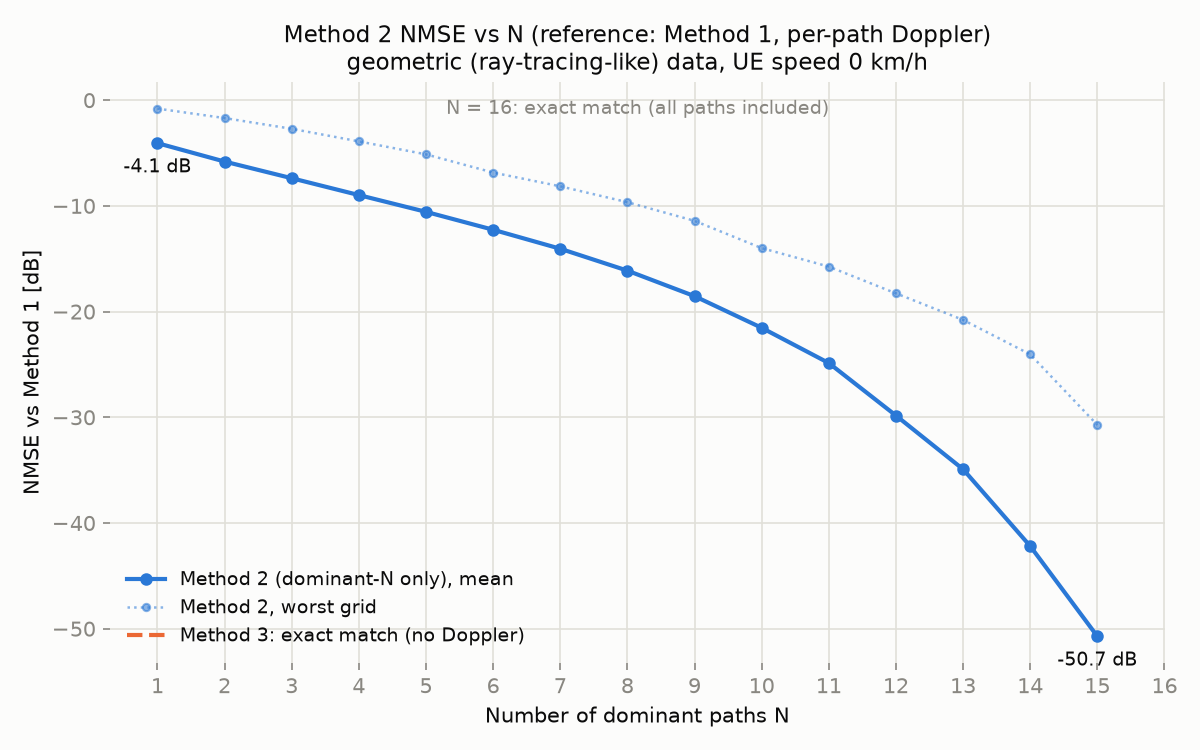

Values plotted in this chart, from the file beside it:
n_dominant, mean_nmse2, mean_nmse2_db, max_nmse2_db, mean_nmse3_db, max_nmse3_db, rsrp_wide_err2_db, rsrp_wide_err3_db, rsrp_band_err2_db, rsrp_band_err3_db
1, 0.3923, -4.064, -0.7963, -inf, -inf, 2.473, 0, 2.577, 0
2, 0.2626, -5.806, -1.692, -inf, -inf, 1.501, 0, 1.703, 0
3, 0.1827, -7.383, -2.708, -inf, -inf, 0.9757, 0, 1.221, 0
4, 0.1266, -8.977, -3.898, -inf, -inf, 0.6676, 0, 0.9363, 0
5, 0.08783, -10.56, -5.125, -inf, -inf, 0.4587, 0, 0.7239, 0
6, 0.05946, -12.26, -6.847, -inf, -inf, 0.304, 0, 0.5546, 0
7, 0.03931, -14.06, -8.148, -inf, -inf, 0.2025, 0, 0.4251, 0
8, 0.0244, -16.13, -9.651, -inf, -inf, 0.1368, 0, 0.3072, 0
9, 0.01399, -18.54, -11.42, -inf, -inf, 0.08374, 0, 0.2055, 0
10, 0.007022, -21.54, -13.99, -inf, -inf, 0.04371, 0, 0.1121, 0
11, 0.003259, -24.87, -15.75, -inf, -inf, 0.01762, 0, 0.05917, 0
12, 0.001038, -29.84, -18.28, -inf, -inf, 0.005822, 0, 0.01929, 0
13, 0.0003223, -34.92, -20.79, -inf, -inf, 0.001725, 0, 0.007201, 0
14, 6.04277e-05, -42.19, -24.05, -inf, -inf, 0.0002729, 0, 0.0006523, 0
15, 8.4615e-06, -50.73, -30.73, -inf, -inf, 3.87588e-05, 0, 0.0001271, 0
16, 2.55464e-32, -315.9, -314.1, -inf, -inf, 4.47395e-16, 0, 4.56266e-16, 0
